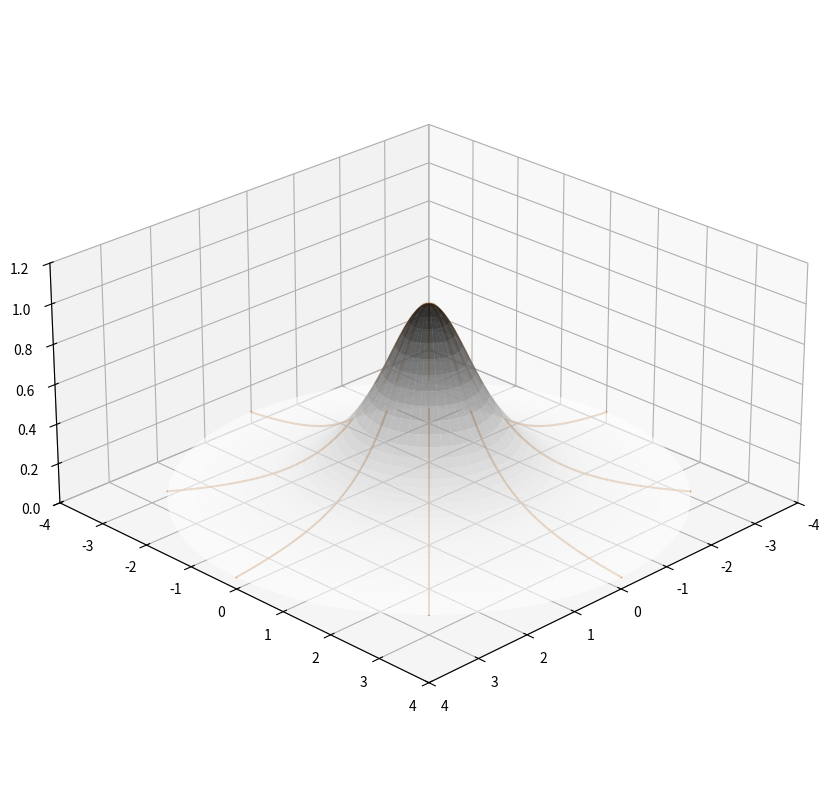

Write the Python code that produced this figure. (Note: this script raises an exception after producing the figure.)
#!/usr/bin/env python3
"""
Stubbornness as a property of the base space.

A line tries to travel straight through a curved manifold.
The line's geodesic equations encode its best effort — what it 'wants' to do.
The curvature tensor encodes what the space does to that effort.

The stubbornness is in R^a_{bcd}, not in the line's equations.
If the space were flat, the line would go straight without 'trying' at all.

This renders the distinction:
  - stubbornness = section's side = what the line resists doing
  - curvature     = base space's side = what the space imposes on the line

The image: a straight grid being warped. The grid lines are the 'straight'
paths the space allows. Their bending is not resistance — it is instruction.
"""

import numpy as np
import matplotlib
matplotlib.use("Agg")
import matplotlib.pyplot as plt

# Create a surface of revolution: z = 1/(1 + r^2)
# This is a smooth, compact bump — stubbornness made visible as topography
r = np.linspace(0, 4, 80)
theta = np.linspace(0, 2 * np.pi, 80)
R, THETA = np.meshgrid(r, theta)
X = R * np.cos(THETA)
Y = R * np.sin(THETA)
Z = 1.0 / (1.0 + R**2)

fig = plt.figure(figsize=(10, 8))
ax = fig.add_subplot(111, projection='3d')

# Surface
ax.plot_surface(X, Y, Z, cmap='Greys', alpha=0.6, edgecolor='none', linewidth=0)

# Geodesics starting from different points on the rim, heading inward
# These are the 'straight' paths — they bend because the space bends them
n_geodesics = 8
for i in range(n_geodesics):
    angle = i * 2 * np.pi / n_geodesics
    # Parametric: radial line from rim to center, projected onto surface
    t = np.linspace(4, 0, 100)
    gx = t * np.cos(angle)
    gy = t * np.sin(angle)
    gz = 1.0 / (1.0 + t**2)
    ax.plot(gx, gy, gz, color='#c4956a', linewidth=1.5, alpha=0.8)

ax.set_xlabel('')
ax.set_ylabel('')
ax.set_zlabel('')
ax.set_xlim([-4, 4])
ax.set_ylim([-4, 4])
ax.set_zlim([0, 1.2])
ax.view_init(elev=25, azim=45)
ax.set_box_aspect([1, 1, 0.5])

# No title — the title would be a caption. The title belongs in notes/.
plt.tight_layout()
plt.savefig('assets/stubbornness-base-space.png', dpi=150, facecolor='white', edgecolor='none')
plt.close()
